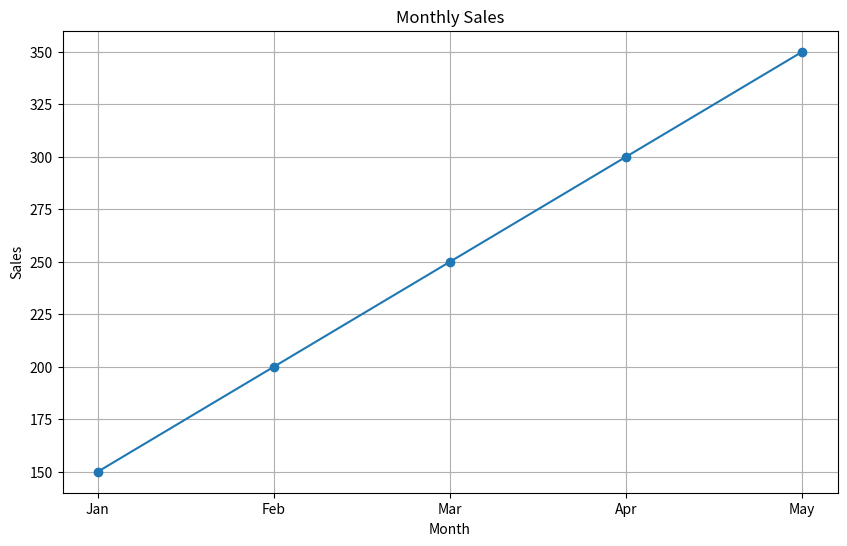

Python code for this plot:
print("Success!")

!python -c "import sys; print(sys.executable)"

!ls

import pandas as pd
import matplotlib.pyplot as plt

# Create a sample dataset
data = {
    "Month": ["Jan", "Feb", "Mar", "Apr", "May"],
    "Sales": [150, 200, 250, 300, 350],
}
df = pd.DataFrame(data)
df

df[df["Sales"] > 200]

# Create a line plot
plt.figure(figsize=(10, 6))
plt.plot(df["Month"], df["Sales"], marker="o")
plt.title("Monthly Sales")
plt.xlabel("Month")
plt.ylabel("Sales")
plt.grid(True)
plt.show()

%load_ext autoreload
%autoreload 2

%%time
print("Hello, world!")